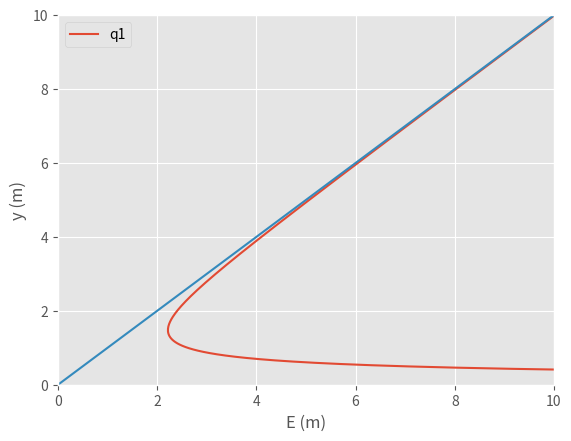

Python code for this plot:
# -*- coding: utf-8 -*-
"""
Created on Thu Aug 19 18:24:36 2021

@author: JFGJ
"""

import math
import numpy as np
import sympy as sp
from matplotlib import pyplot as plt
from sympy import *
b, y1, v1, z1, y2, v2, z2, Q = symbols('b y1 v1 z1 y2 v2 z2 Q')

b = 10
y1 = 4.5
v1 = 1.25
z1 = 0
z2 = 1.05
g = 9.81

Q = v1*b*y1

q = Q/b

ec1 = Eq(y1+((v1**2)/(2*g))+z1,y2+((q**2)/(2*g*y2**2))+z2)

y2 = solve(ec1)

print(round(y2[0],4))
print(round(y2[1],4))
print(round(y2[2],4))

y2 = y2[2]

def grafica2 (v,y):

    x = np.linspace(0,10,10)

    yg = np.linspace(0.2,10,300)
    E = yg + (v*y)**2/(2*g*yg**2)    

    plt.style.use('ggplot')
    plt.plot(E,yg,label = 'q1')
    plt.plot(x,x)
    plt.xlabel('E (m)')
    plt.ylabel('y (m)')
    plt.xlim(0,10)
    plt.ylim(0,10)
    plt.legend()
    plt.show()

grafica2(v1,y1)
